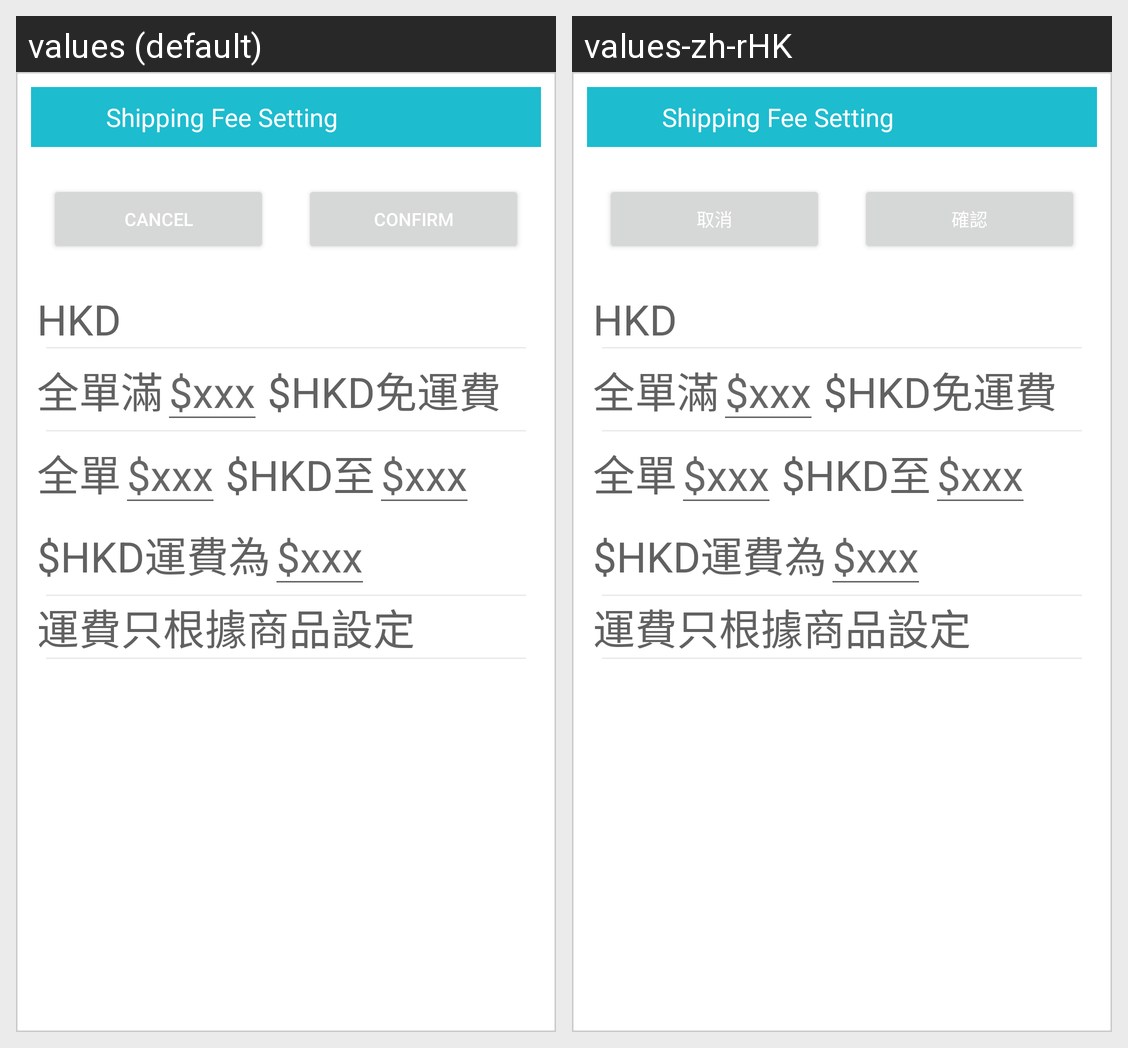

Strings drawn on this Android screen and how each of the app's shown locales translates them:
Android screen res/layout/activity_shippingfee.xml rendered under 2 locales, left to right: values (default), values-zh-rHK. Device: Nexus 5 (rendered at 1080×1920; each locale shown at half size, 540×960, under a caption strip naming it); theme AppTheme.
Strings drawn on this screen, with the default value and each locale's value (text and hints the layout hard-codes, and strings that could not be matched under every locale, appear in the picture but are not listed):

shippingfee
  values: Shipping Fee Setting
  values-zh-rHK: Shipping Fee Setting

alert_cancel
  values: CANCEL
  values-zh-rHK: 取消

alert_confirm
  values: CONFIRM
  values-zh-rHK: 確認

fee_unit
  values: HKD
  values-zh-rHK: HKD

fee_more
  values: 全單滿
  values-zh-rHK: 全單滿

fee_no
  values: $HKD免運費
  values-zh-rHK: $HKD免運費

fee_fix_head
  values: 全單
  values-zh-rHK: 全單

fee_to
  values: $HKD至
  values-zh-rHK: $HKD至

fee_fix
  values: $HKD運費為
  values-zh-rHK: $HKD運費為

fee_follow
  values: 運費只根據商品設定
  values-zh-rHK: 運費只根據商品設定
